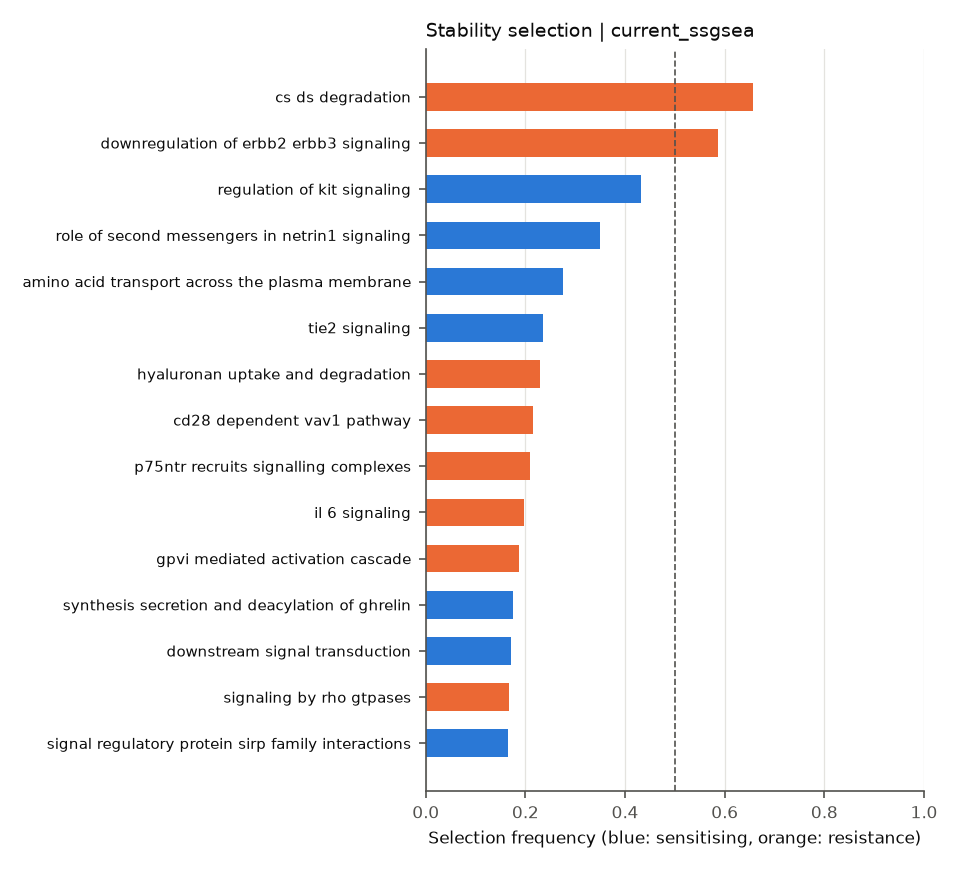

The table this chart was drawn from, first rows:
	selection_freq	sign_agreement	mean_coef
REACTOME_ACTIVATED_POINT_MUTANTS_OF_FGFR…	0.0	0.0	0.0241
REACTOME_ACTIVATION_OF_BH3_ONLY_PROTEINS	0.0	0.0	0.06147
REACTOME_ACTIVATION_OF_CHAPERONE_GENES_B…	0.0175	1.0	-0.05631
REACTOME_ACTIVATION_OF_NMDA_RECEPTOR_UPO…	0.02125	1.0	0.1106
REACTOME_ACTIVATION_OF_RAC	0.01375	1.0	0.05335
REACTOME_ADHERENS_JUNCTIONS_INTERACTIONS	0.00125	1.0	0.05525
REACTOME_AMINO_ACID_TRANSPORT_ACROSS_THE…	0.275	1.0	-0.1889
REACTOME_AMYLOIDS	0.0	0.0	-0.006622
REACTOME_ANTIGEN_ACTIVATES_B_CELL_RECEPT…	0.0775	1.0	0.1262
REACTOME_APOPTOTIC_CLEAVAGE_OF_CELLULAR_…	0.005	1.0	0.02183
REACTOME_APOPTOTIC_CLEAVAGE_OF_CELL_ADHE…	0.0	0.0	-0.02043
REACTOME_APOPTOTIC_EXECUTION_PHASE	0.0	0.0	-0.02201
REACTOME_ARMS_MEDIATED_ACTIVATION	0.00125	1.0	-0.06318
REACTOME_AXON_GUIDANCE	0.0	0.0	0.05881
REACTOME_A_TETRASACCHARIDE_LINKER_SEQUEN…	0.0	0.0	-0.04276
REACTOME_BASIGIN_INTERACTIONS	0.00375	1.0	0.06652
REACTOME_CD28_CO_STIMULATION	0.0	0.0	0.008007
REACTOME_CD28_DEPENDENT_PI3K_AKT_SIGNALI…	0.0	0.0	0.02374
REACTOME_CD28_DEPENDENT_VAV1_PATHWAY	0.215	1.0	0.1776
REACTOME_CELL_CELL_JUNCTION_ORGANIZATION	0.0	0.0	0.01014
REACTOME_CELL_DEATH_SIGNALLING_VIA_NRAGE…	0.05	1.0	0.1187
REACTOME_CELL_EXTRACELLULAR_MATRIX_INTER…	0.0	0.0	0.009032
REACTOME_CELL_JUNCTION_ORGANIZATION	0.0	0.0	0.1055
REACTOME_CELL_SURFACE_INTERACTIONS_AT_TH…	0.00125	1.0	-0.07944
REACTOME_CHONDROITIN_SULFATE_BIOSYNTHESI…	0.0025	1.0	0.02059
REACTOME_CHONDROITIN_SULFATE_DERMATAN_SU…	0.0	0.0	0.03725
REACTOME_COSTIMULATION_BY_THE_CD28_FAMIL…	0.00375	1.0	0.102
REACTOME_CREB_PHOSPHORYLATION_THROUGH_TH…	0.00375	1.0	0.08996
REACTOME_CRMPS_IN_SEMA3A_SIGNALING	0.0025	1.0	0.1232
REACTOME_CS_DS_DEGRADATION	0.6562	1.0	0.2021
REACTOME_CTLA4_INHIBITORY_SIGNALING	0.0025	1.0	0.08781
REACTOME_CTNNB1_PHOSPHORYLATION_CASCADE	0.035	1.0	-0.01388
REACTOME_CYTOKINE_SIGNALING_IN_IMMUNE_SY…	0.00125	1.0	0.06648
REACTOME_DAG_AND_IP3_SIGNALING	0.0	0.0	-0.02153
REACTOME_DCC_MEDIATED_ATTRACTIVE_SIGNALI…	0.0	0.0	-0.005815
REACTOME_DEVELOPMENTAL_BIOLOGY	0.0	0.0	-0.001417
REACTOME_DOWNREGULATION_OF_ERBB2_ERBB3_S…	0.5863	1.0	0.1927
REACTOME_DOWNSTREAM_SIGNALING_OF_ACTIVAT…	0.00125	1.0	-0.07964
REACTOME_DOWNSTREAM_SIGNAL_TRANSDUCTION	0.1713	1.0	-0.1271
REACTOME_DOWNSTREAM_TCR_SIGNALING	0.0	0.0	0.02299
REACTOME_EGFR_DOWNREGULATION	0.0	0.0	0.01114
REACTOME_EICOSANOID_LIGAND_BINDING_RECEP…	0.07375	1.0	0.06589
REACTOME_FACILITATIVE_NA_INDEPENDENT_GLU…	0.0	0.0	0.007064
REACTOME_FGFR1_LIGAND_BINDING_AND_ACTIVA…	0.0025	1.0	-0.01294
REACTOME_FGFR2C_LIGAND_BINDING_AND_ACTIV…	0.0	0.0	0.01769
REACTOME_FGFR4_LIGAND_BINDING_AND_ACTIVA…	0.0075	1.0	-0.07928
REACTOME_FGFR_LIGAND_BINDING_AND_ACTIVAT…	0.0	0.0	-0.05236
REACTOME_FRS2_MEDIATED_CASCADE	0.0	0.0	-0.06124
REACTOME_GAB1_SIGNALOSOME	0.0025	1.0	-0.08943
REACTOME_GASTRIN_CREB_SIGNALLING_PATHWAY…	0.00875	0.4286	0.07696
REACTOME_GENERATION_OF_SECOND_MESSENGER_…	0.055	1.0	0.1257
REACTOME_GPVI_MEDIATED_ACTIVATION_CASCAD…	0.1862	1.0	0.1504
REACTOME_GRB2_EVENTS_IN_ERBB2_SIGNALING	0.0	0.0	0.04507
REACTOME_GRB2_SOS_PROVIDES_LINKAGE_TO_MA…	0.0	0.0	-0.06763
REACTOME_GROWTH_HORMONE_RECEPTOR_SIGNALI…	0.01625	1.0	0.04002
REACTOME_G_ALPHA1213_SIGNALLING_EVENTS	0.0	0.0	0.07818
REACTOME_HORMONE_LIGAND_BINDING_RECEPTOR…	0.05625	0.6444	-0.03116
REACTOME_HS_GAG_BIOSYNTHESIS	0.00625	1.0	-0.1016
REACTOME_HS_GAG_DEGRADATION	0.0	0.0	0.02885
REACTOME_HYALURONAN_METABOLISM	0.1437	1.0	0.1383
... 107 more rows
